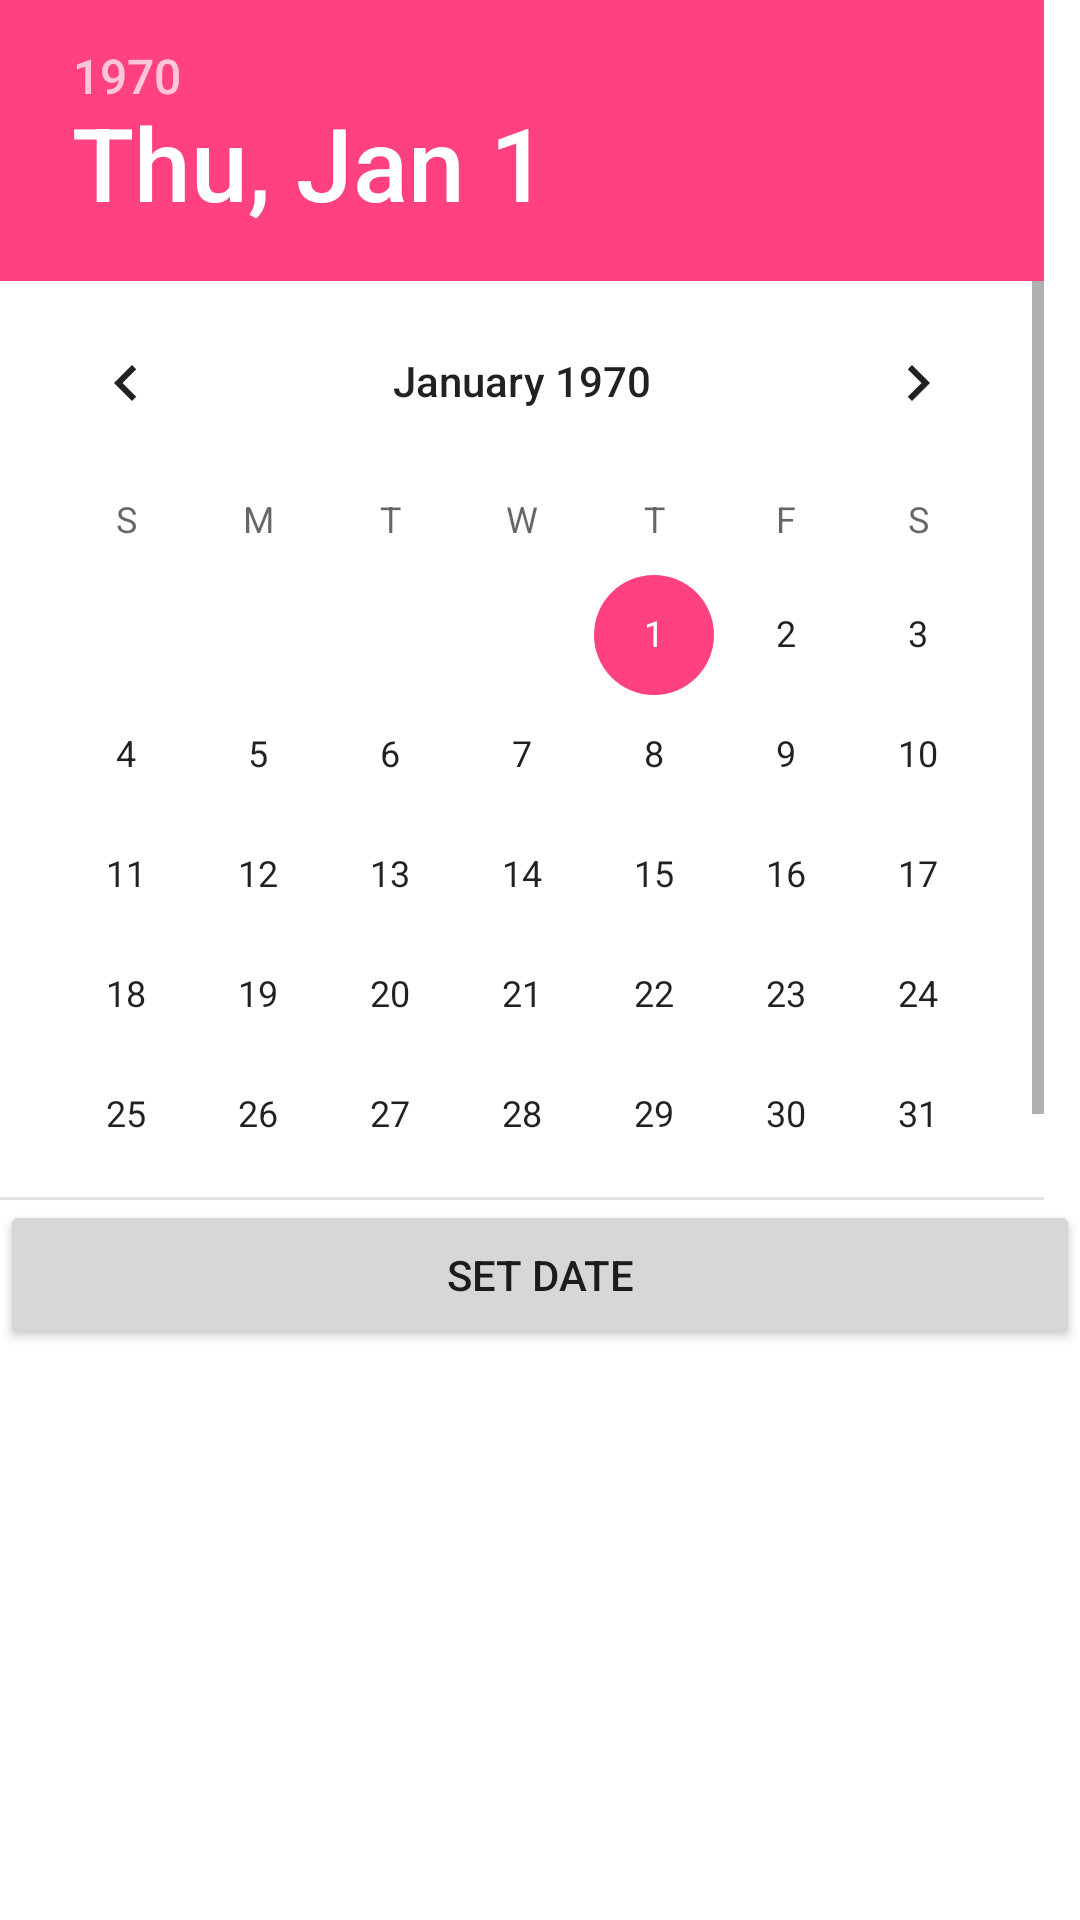

Here is an Android app screen rendered from its layout file. Give the layout XML and the strings, colors and styles it references.
<!-- AndroidManifest.xml: application theme AppTheme -->
<!-- res/layout/date_layout.xml -->
<?xml version="1.0" encoding="utf-8"?>
<LinearLayout xmlns:android="http://schemas.android.com/apk/res/android"
    xmlns:tools="http://schemas.android.com/tools"
    android:layout_width="match_parent"
    android:layout_height="match_parent"
    android:orientation="vertical"
    tools:context="com.violenthoboenterprises.taskkiller.MainActivity"
    android:background="@color/white">

    <DatePicker
        android:id="@+id/datePicker"
        android:layout_width="match_parent"
        android:layout_height="400dp"/>

    <TimePicker
        android:id="@+id/timePicker"
        android:layout_width="match_parent"
        android:layout_height="400dp"
        android:visibility="gone"/>

    <Button
        android:id="@+id/date"
        android:layout_width="match_parent"
        android:layout_height="50dp"
        android:text="Set Date"
        android:onClick="setAlarm"/>
        

</LinearLayout>
<!-- resources referenced by this layout -->
<resources>
  <color name="white">#FFFFFF</color>
  <style name="AppTheme" parent="Theme.AppCompat.Light.DarkActionBar">
          <item name="colorPrimary">@color/colorPrimary</item>
          <item name="colorPrimaryDark">@color/dark_gray</item>
          <item name="colorAccent">@color/colorAccent</item>
      </style>
  <color name="colorPrimary">#3F51B5</color>
  <color name="dark_gray">#333333</color>
  <color name="colorAccent">#FF4081</color>
</resources>
